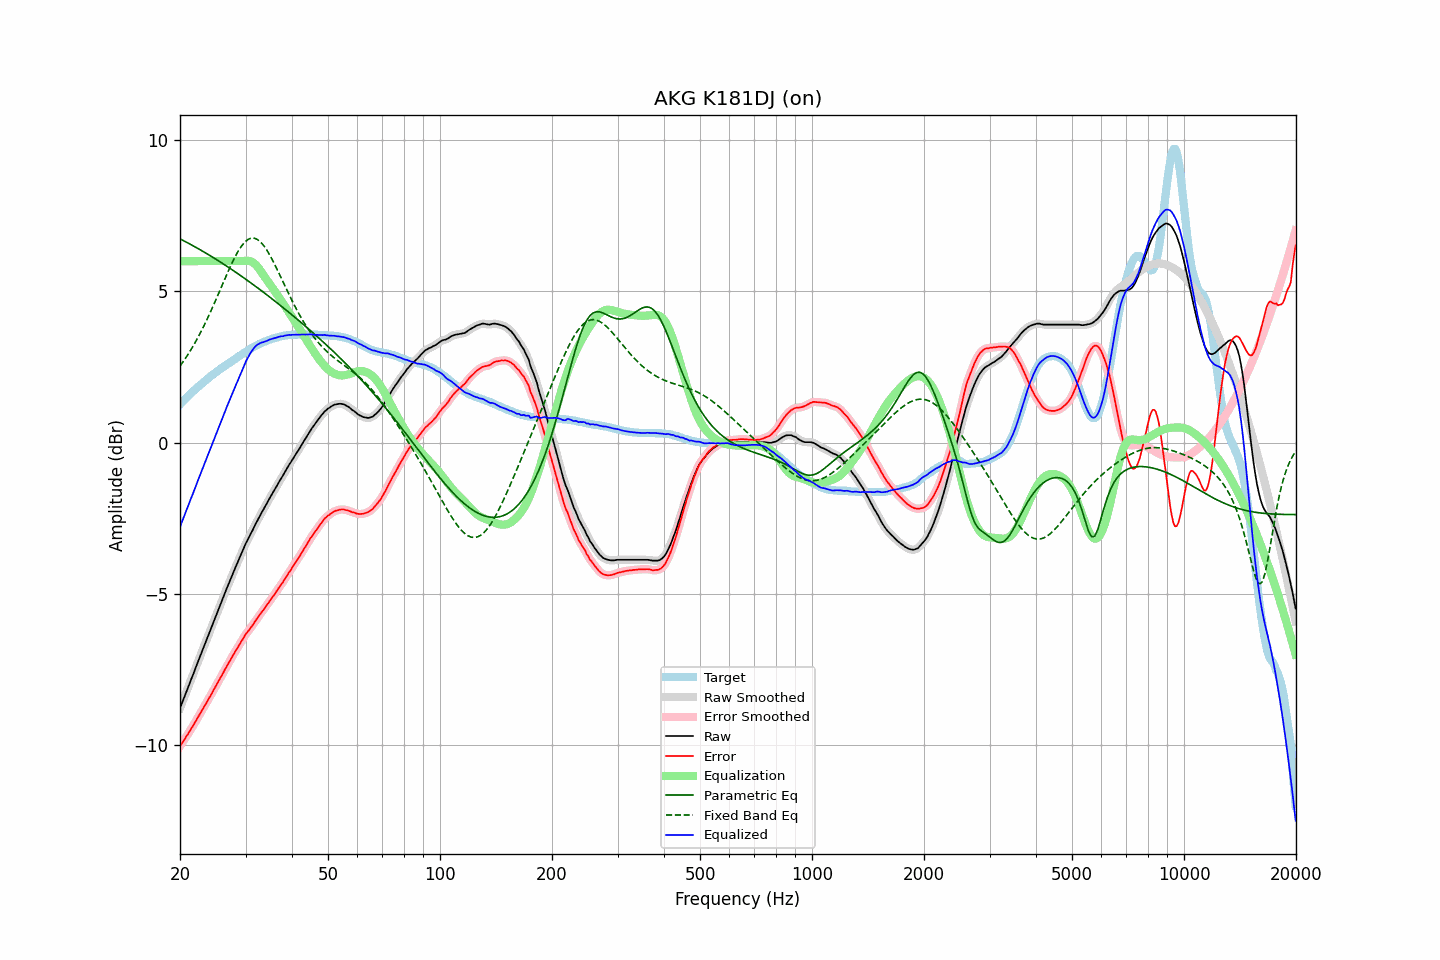

Values plotted in this chart, from the file beside it:
frequency, raw, error, smoothed, error_smoothed, equalization, parametric_eq, fixed_band_eq, equalized_raw, equalized_smoothed, target
20.00, -8.79, -10.05, -8.79, -10.05, 6.00, 6.74, 2.53, -2.79, -2.79, 1.26
20.20, -8.65, -9.97, -8.65, -9.97, 6.00, 6.71, 2.60, -2.65, -2.65, 1.32
20.40, -8.52, -9.88, -8.52, -9.88, 6.00, 6.68, 2.68, -2.52, -2.52, 1.37
20.61, -8.38, -9.81, -8.38, -9.80, 6.00, 6.65, 2.75, -2.38, -2.38, 1.43
20.81, -8.24, -9.71, -8.24, -9.72, 6.00, 6.63, 2.83, -2.24, -2.24, 1.48
21.02, -8.11, -9.64, -8.10, -9.64, 6.00, 6.60, 2.92, -2.11, -2.10, 1.54
21.23, -7.97, -9.55, -7.97, -9.55, 6.00, 6.57, 3.00, -1.97, -1.97, 1.59
21.44, -7.83, -9.46, -7.83, -9.47, 6.00, 6.54, 3.09, -1.83, -1.83, 1.64
21.66, -7.70, -9.38, -7.69, -9.38, 6.00, 6.51, 3.18, -1.70, -1.69, 1.68
21.87, -7.56, -9.29, -7.56, -9.29, 6.00, 6.48, 3.27, -1.56, -1.56, 1.74
22.09, -7.42, -9.20, -7.42, -9.20, 6.00, 6.45, 3.36, -1.42, -1.42, 1.78
22.31, -7.28, -9.11, -7.28, -9.11, 6.00, 6.42, 3.46, -1.28, -1.28, 1.83
22.54, -7.14, -9.01, -7.14, -9.02, 6.00, 6.39, 3.56, -1.14, -1.14, 1.87
22.76, -7.01, -8.93, -7.00, -8.93, 6.00, 6.36, 3.66, -1.01, -1.00, 1.92
22.99, -6.87, -8.83, -6.87, -8.83, 6.00, 6.33, 3.77, -0.87, -0.87, 1.96
23.22, -6.73, -8.74, -6.73, -8.74, 6.00, 6.30, 3.87, -0.73, -0.73, 2.01
23.45, -6.60, -8.65, -6.59, -8.65, 6.00, 6.27, 3.98, -0.60, -0.59, 2.05
23.69, -6.46, -8.56, -6.46, -8.56, 6.00, 6.24, 4.09, -0.46, -0.46, 2.10
23.92, -6.32, -8.46, -6.32, -8.47, 6.00, 6.21, 4.21, -0.32, -0.32, 2.14
24.16, -6.19, -8.38, -6.18, -8.37, 6.00, 6.17, 4.32, -0.19, -0.18, 2.19
24.40, -6.05, -8.28, -6.05, -8.28, 6.00, 6.14, 4.44, -0.05, -0.05, 2.23
24.65, -5.91, -8.18, -5.91, -8.18, 6.00, 6.11, 4.56, 0.09, 0.09, 2.27
24.89, -5.78, -8.08, -5.77, -8.08, 6.00, 6.07, 4.68, 0.22, 0.23, 2.31
25.14, -5.64, -7.98, -5.64, -7.99, 6.00, 6.04, 4.81, 0.36, 0.36, 2.35
25.39, -5.51, -7.89, -5.50, -7.89, 6.00, 6.01, 4.93, 0.49, 0.50, 2.39
25.65, -5.37, -7.80, -5.37, -7.80, 6.00, 5.97, 5.05, 0.63, 0.63, 2.43
25.91, -5.24, -7.71, -5.24, -7.70, 6.00, 5.94, 5.18, 0.76, 0.76, 2.46
26.16, -5.11, -7.61, -5.10, -7.61, 6.00, 5.91, 5.30, 0.89, 0.90, 2.51
26.43, -4.97, -7.50, -4.97, -7.51, 6.00, 5.87, 5.42, 1.03, 1.03, 2.53
26.69, -4.84, -7.41, -4.84, -7.41, 6.00, 5.84, 5.55, 1.16, 1.16, 2.57
26.96, -4.71, -7.32, -4.71, -7.32, 6.00, 5.80, 5.67, 1.29, 1.29, 2.61
27.23, -4.58, -7.22, -4.58, -7.22, 6.00, 5.77, 5.78, 1.42, 1.42, 2.64
27.50, -4.45, -7.13, -4.45, -7.13, 6.00, 5.73, 5.90, 1.55, 1.55, 2.68
27.77, -4.32, -7.04, -4.32, -7.04, 6.00, 5.69, 6.01, 1.68, 1.68, 2.72
28.05, -4.20, -6.95, -4.19, -6.95, 6.00, 5.66, 6.12, 1.80, 1.81, 2.75
28.33, -4.07, -6.86, -4.07, -6.86, 6.00, 5.62, 6.21, 1.93, 1.93, 2.79
28.62, -3.95, -6.78, -3.95, -6.77, 6.00, 5.58, 6.31, 2.05, 2.05, 2.83
28.90, -3.82, -6.68, -3.82, -6.68, 6.00, 5.55, 6.40, 2.18, 2.18, 2.87
29.19, -3.70, -6.59, -3.70, -6.60, 6.00, 5.51, 6.48, 2.30, 2.30, 2.90
29.48, -3.58, -6.51, -3.57, -6.51, 6.00, 5.47, 6.55, 2.42, 2.43, 2.93
29.78, -3.45, -6.42, -3.45, -6.42, 6.01, 5.44, 6.61, 2.56, 2.56, 2.97
30.08, -3.33, -6.33, -3.34, -6.34, 6.01, 5.40, 6.66, 2.68, 2.68, 3.00
30.38, -3.23, -6.27, -3.23, -6.27, 6.01, 5.36, 6.70, 2.78, 2.79, 3.04
30.68, -3.13, -6.20, -3.13, -6.20, 6.01, 5.32, 6.73, 2.88, 2.88, 3.07
30.99, -3.02, -6.13, -3.02, -6.13, 5.99, 5.28, 6.76, 2.97, 2.97, 3.11
31.30, -2.92, -6.06, -2.92, -6.05, 5.97, 5.24, 6.76, 3.05, 3.05, 3.14
31.61, -2.81, -5.97, -2.81, -5.97, 5.93, 5.21, 6.76, 3.12, 3.12, 3.16
31.93, -2.70, -5.89, -2.70, -5.90, 5.89, 5.17, 6.74, 3.19, 3.18, 3.19
32.24, -2.60, -5.82, -2.60, -5.82, 5.83, 5.13, 6.72, 3.23, 3.23, 3.22
32.57, -2.50, -5.75, -2.50, -5.75, 5.76, 5.09, 6.68, 3.26, 3.27, 3.25
32.89, -2.40, -5.68, -2.40, -5.67, 5.69, 5.05, 6.64, 3.29, 3.29, 3.28
33.22, -2.30, -5.60, -2.30, -5.60, 5.61, 5.01, 6.58, 3.31, 3.31, 3.30
33.55, -2.21, -5.53, -2.21, -5.53, 5.53, 4.97, 6.52, 3.32, 3.33, 3.33
33.89, -2.11, -5.45, -2.11, -5.45, 5.45, 4.93, 6.44, 3.34, 3.34, 3.34
34.23, -2.02, -5.38, -2.02, -5.38, 5.38, 4.89, 6.36, 3.36, 3.36, 3.36
34.57, -1.92, -5.31, -1.92, -5.30, 5.31, 4.84, 6.28, 3.39, 3.39, 3.39
34.92, -1.82, -5.23, -1.82, -5.23, 5.23, 4.80, 6.18, 3.41, 3.41, 3.41
35.27, -1.73, -5.15, -1.73, -5.16, 5.15, 4.76, 6.09, 3.43, 3.43, 3.42
35.62, -1.64, -5.08, -1.64, -5.08, 5.08, 4.72, 5.98, 3.44, 3.44, 3.44
35.97, -1.55, -5.01, -1.55, -5.00, 5.00, 4.68, 5.88, 3.46, 3.46, 3.46
... 635 more rows
